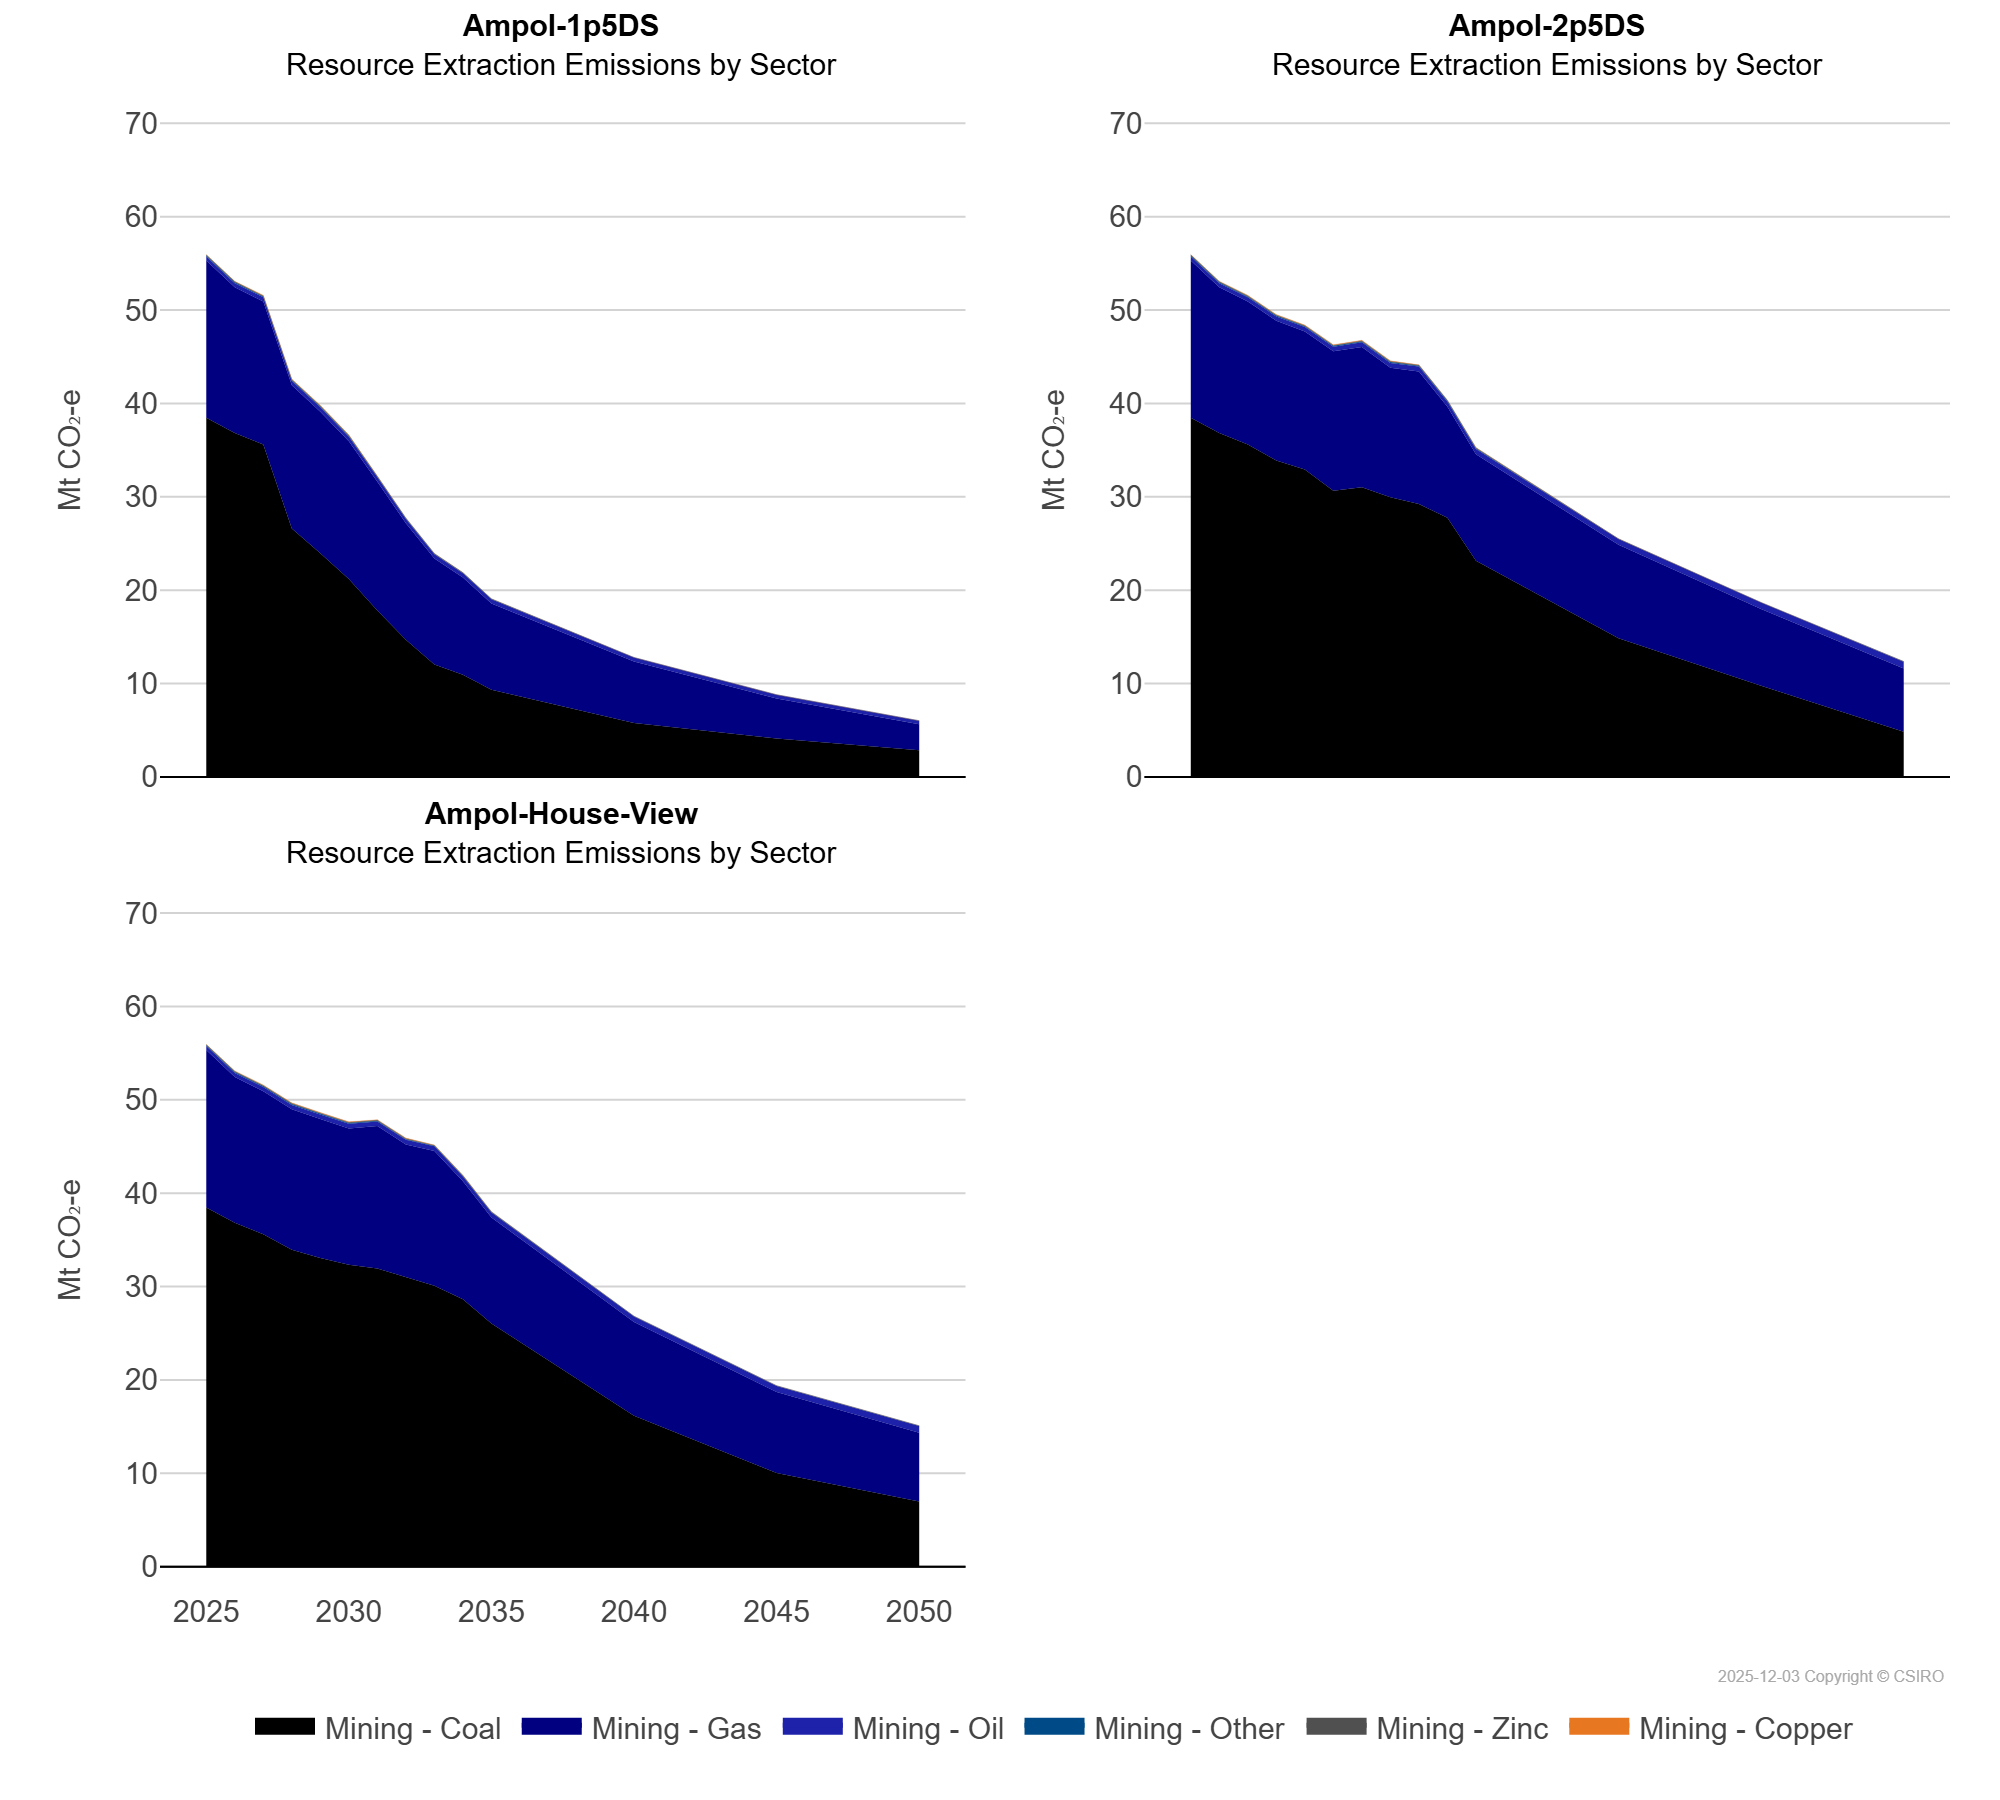

The table this chart was drawn from, first rows:
scen, process_sector2, unit, 2025, 2026, 2027, 2028, 2029, 2030, 2031, 2032, 2033, 2034, 2035, 2040, 2045, 2050
Ampol-1p5DS, Mining - Coal, Mt CO₂-e, 38.46, 36.84, 35.61, 26.6, 23.96, 21.2, 17.84, 14.7, 12.06, 10.93, 9.33, 5.79, 4.12, 2.86
Ampol-1p5DS, Mining - Copper, Mt CO₂-e, 0.04, 0.04, 0.05, 0.05, 0.05, 0.05, 0.01, 0.0, 0.0, 0.0, 0.0, 0.0, 0.0, 0.0
Ampol-1p5DS, Mining - Gas, Mt CO₂-e, 16.86, 15.6, 15.3, 15.35, 15.16, 14.75, 13.78, 12.47, 11.34, 10.43, 9.25, 6.57, 4.28, 2.78
Ampol-1p5DS, Mining - Oil, Mt CO₂-e, 0.42, 0.44, 0.45, 0.45, 0.47, 0.48, 0.47, 0.46, 0.46, 0.45, 0.44, 0.43, 0.41, 0.38
Ampol-1p5DS, Mining - Other, Mt CO₂-e, 0.11, 0.1, 0.1, 0.1, 0.1, 0.1, 0.05, 0.05, 0.04, 0.03, 0.03, 0.01, 0.0, 0.0
Ampol-1p5DS, Mining - Zinc, Mt CO₂-e, 0.06, 0.07, 0.07, 0.07, 0.07, 0.07, 0.06, 0.06, 0.05, 0.04, 0.03, 0.0, 0.0, 0.0
Ampol-2p5DS, Mining - Coal, Mt CO₂-e, 38.46, 36.84, 35.61, 33.89, 32.94, 30.64, 31.02, 29.95, 29.24, 27.77, 23.14, 14.85, 9.77, 4.84
Ampol-2p5DS, Mining - Copper, Mt CO₂-e, 0.04, 0.04, 0.05, 0.05, 0.05, 0.05, 0.05, 0.06, 0.02, 0.01, 0.01, 0.01, 0.01, 0.0
Ampol-2p5DS, Mining - Gas, Mt CO₂-e, 16.86, 15.6, 15.3, 14.96, 14.77, 14.95, 15.03, 13.87, 14.19, 11.88, 11.43, 10.01, 8.23, 6.77
Ampol-2p5DS, Mining - Oil, Mt CO₂-e, 0.42, 0.44, 0.45, 0.46, 0.47, 0.48, 0.5, 0.51, 0.53, 0.54, 0.55, 0.62, 0.67, 0.74
Ampol-2p5DS, Mining - Other, Mt CO₂-e, 0.11, 0.1, 0.1, 0.1, 0.1, 0.1, 0.1, 0.1, 0.09, 0.09, 0.09, 0.02, 0.01, 0.0
Ampol-2p5DS, Mining - Zinc, Mt CO₂-e, 0.06, 0.07, 0.07, 0.07, 0.07, 0.07, 0.08, 0.08, 0.07, 0.06, 0.06, 0.01, 0.01, 0.01
Ampol-House-View, Mining - Coal, Mt CO₂-e, 38.46, 36.84, 35.61, 33.94, 33.06, 32.33, 31.94, 30.94, 30.08, 28.63, 26.05, 16.17, 10.04, 6.98
Ampol-House-View, Mining - Copper, Mt CO₂-e, 0.04, 0.04, 0.05, 0.05, 0.05, 0.05, 0.04, 0.04, 0.03, 0.02, 0.01, 0.01, 0.01, 0.01
Ampol-House-View, Mining - Gas, Mt CO₂-e, 16.86, 15.6, 15.3, 15.05, 14.89, 14.61, 15.26, 14.27, 14.43, 12.64, 11.34, 10.03, 8.67, 7.37
Ampol-House-View, Mining - Oil, Mt CO₂-e, 0.42, 0.44, 0.45, 0.46, 0.47, 0.48, 0.49, 0.5, 0.51, 0.52, 0.53, 0.59, 0.65, 0.72
Ampol-House-View, Mining - Other, Mt CO₂-e, 0.11, 0.1, 0.1, 0.1, 0.1, 0.1, 0.07, 0.07, 0.05, 0.05, 0.04, 0.02, 0.01, 0.01
Ampol-House-View, Mining - Zinc, Mt CO₂-e, 0.06, 0.07, 0.07, 0.07, 0.07, 0.07, 0.08, 0.08, 0.07, 0.06, 0.05, 0.01, 0.01, 0.01
